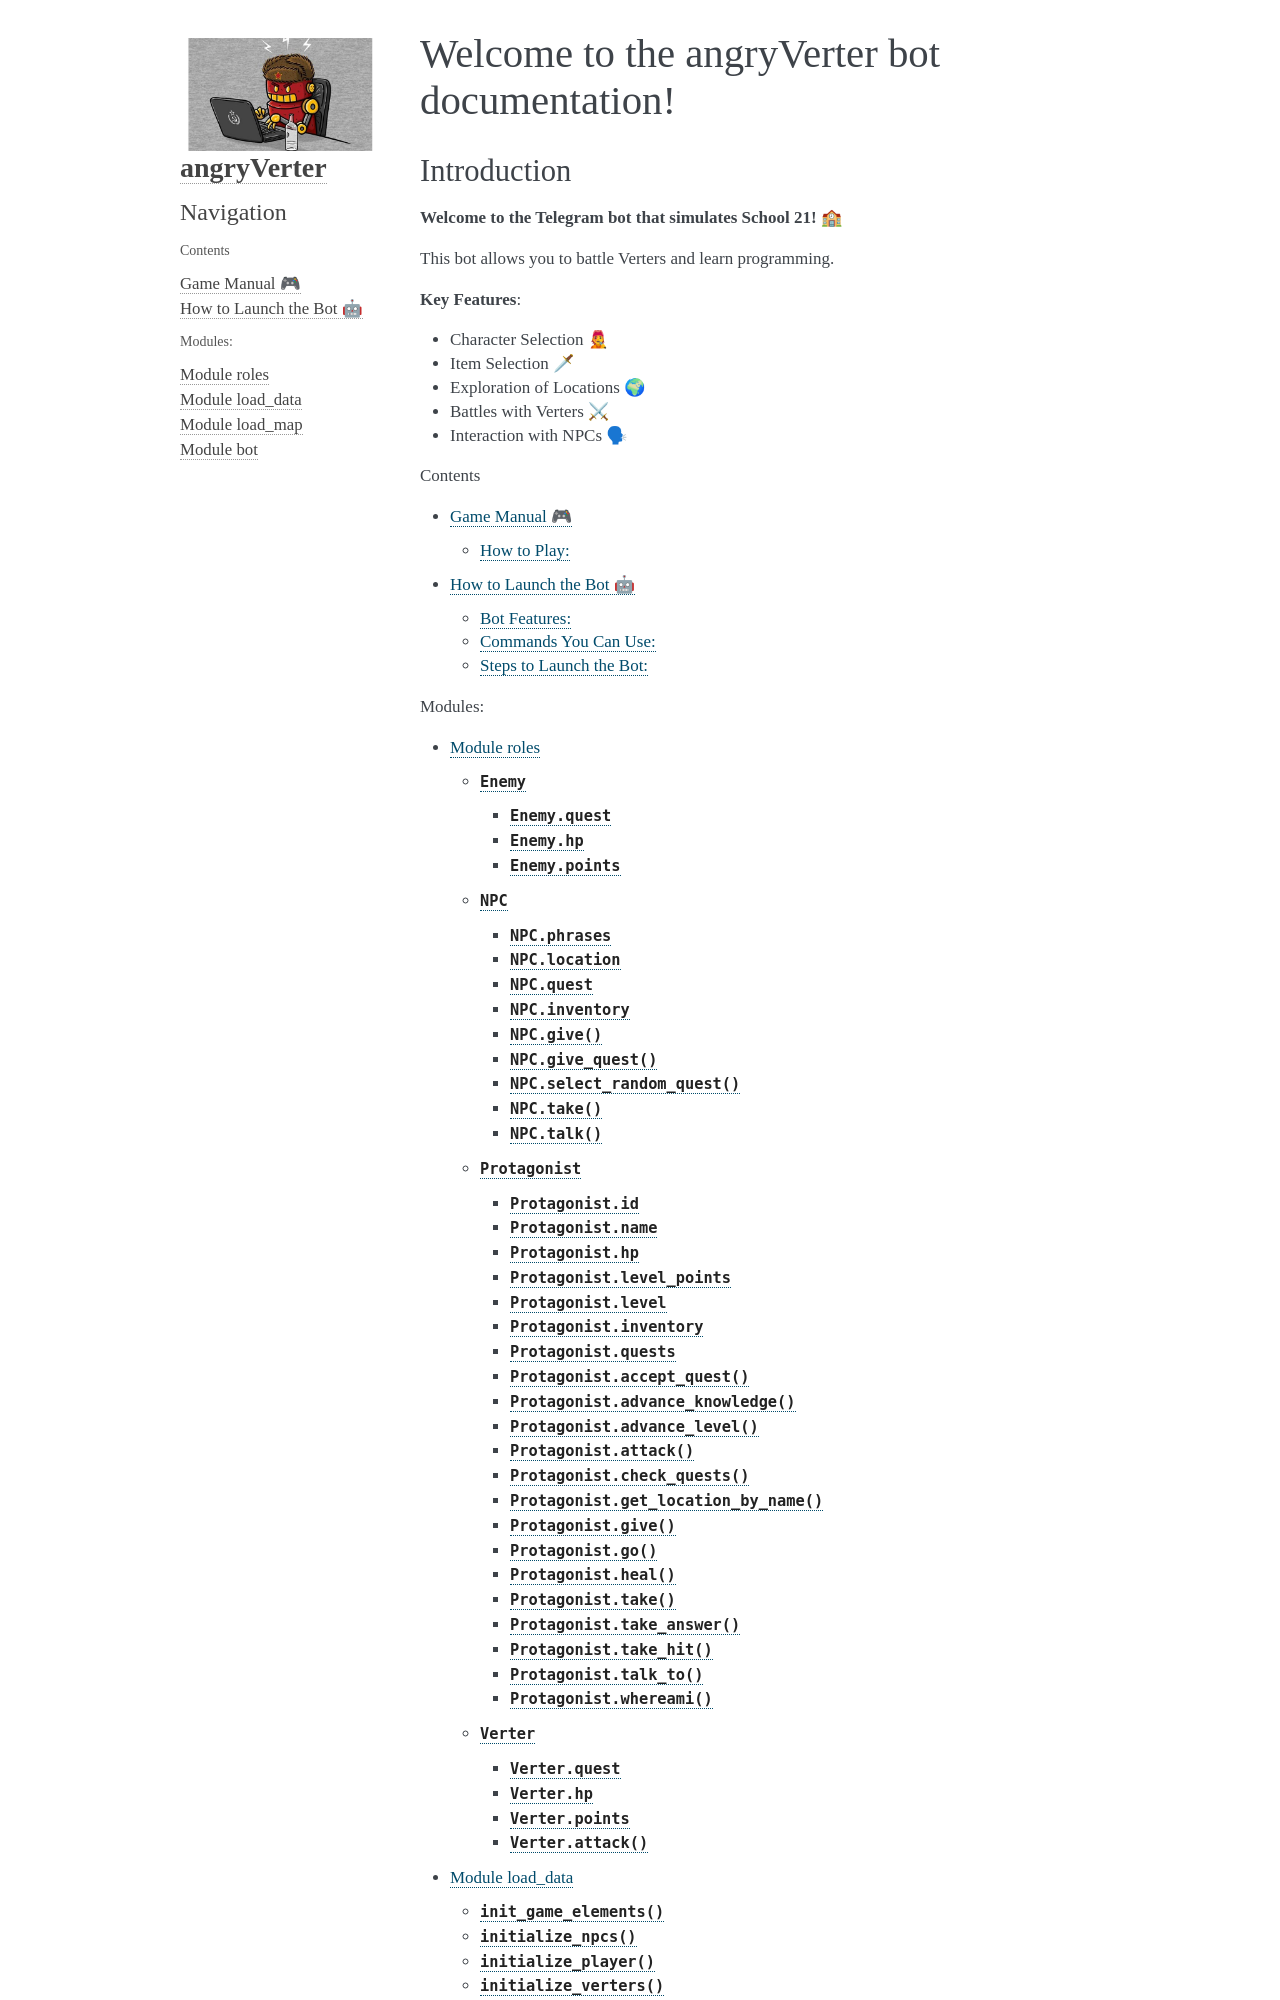

repository: karnaksp/angryverterbot · page: index.html · generator: sphinx

.. School 21 Game Bot Documentation

Welcome to the angryVerter bot documentation!
=================================================

Introduction
------------

**Welcome to the Telegram bot that simulates School 21!** 🏫  

This bot allows you to battle Verters and learn programming.

**Key Features**:

- Character Selection 🧑🎤

- Item Selection 🗡

- Exploration of Locations 🌍

- Battles with Verters ⚔

- Interaction with NPCs 🗣

.. toctree::
   :maxdepth: 2
   :caption: Contents

   manual
   launch_bot

.. toctree::
   :maxdepth: 4
   :caption: Modules:
